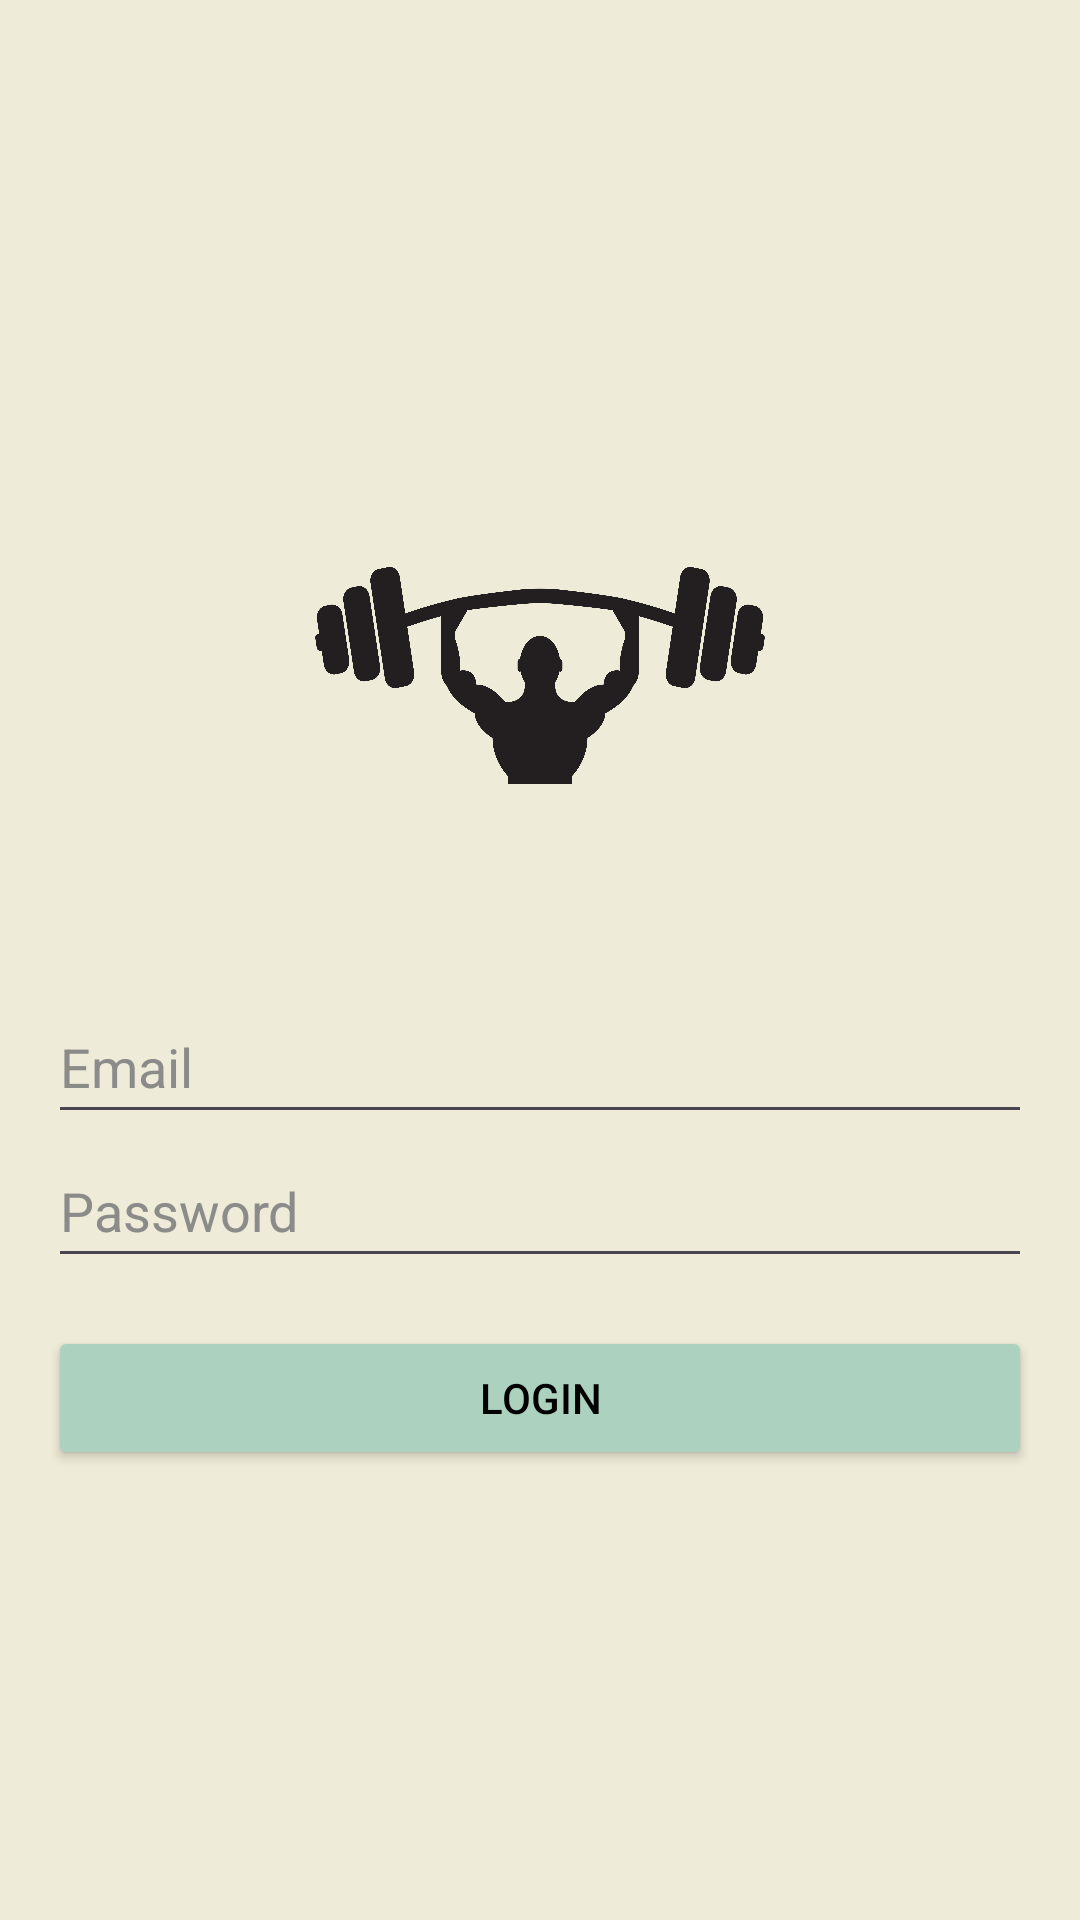

This screen was rendered from an Android layout file. Write that file and the resources it references.
<!-- AndroidManifest.xml: application theme Theme.Fitnessia -->
<!-- res/layout/activity_login.xml -->
<?xml version="1.0" encoding="utf-8"?>
<LinearLayout xmlns:android="http://schemas.android.com/apk/res/android"
    android:id="@+id/main"
    android:layout_width="match_parent"
    android:layout_height="match_parent"
    android:orientation="vertical"
    android:padding="16dp"
    android:background="@color/loginBg"
    android:gravity="center">

    <ImageView
        android:id="@+id/logoImageView"
        android:layout_width="150dp"
        android:layout_height="150dp"
        android:layout_gravity="center"
        android:layout_marginBottom="30dp"
        android:contentDescription="Logo"
        android:src="@drawable/login" />

    <EditText
        android:id="@+id/emailEditText"
        android:layout_width="match_parent"
        android:layout_height="wrap_content"
        android:minHeight="48dp"
        android:hint="Email"
        android:textColorHint="@color/grey"
        android:textColor="@color/black"
        android:inputType="textEmailAddress"/>

    <EditText
        android:id="@+id/passwordEditText"
        android:layout_width="match_parent"
        android:layout_height="wrap_content"
        android:minHeight="48dp"
        android:hint="Password"
        android:textColorHint="@color/grey"
        android:textColor="@color/black"
        android:inputType="textPassword"/>

    <Button
        android:id="@+id/loginButton"
        android:layout_width="match_parent"
        android:layout_height="wrap_content"
        android:textColor="@color/black"
        android:backgroundTint="@color/loginBtn"
        android:text="Login"
        android:layout_marginTop="16dp"/>
</LinearLayout>
<!-- resources referenced by this layout -->
<resources>
  <color name="black">#FF000000</color>
  <color name="grey">#8b8b89</color>
  <color name="loginBg">#eeebd8</color>
  <color name="loginBtn">#acd1bf</color>
  <!-- drawable login: jpg bitmap (drawable, 389157 bytes) -->
  <style name="Theme.Fitnessia" parent="Base.Theme.Fitnessia" />
  <style name="Base.Theme.Fitnessia" parent="Theme.Material3.DayNight.NoActionBar">
          
          
      </style>
</resources>
